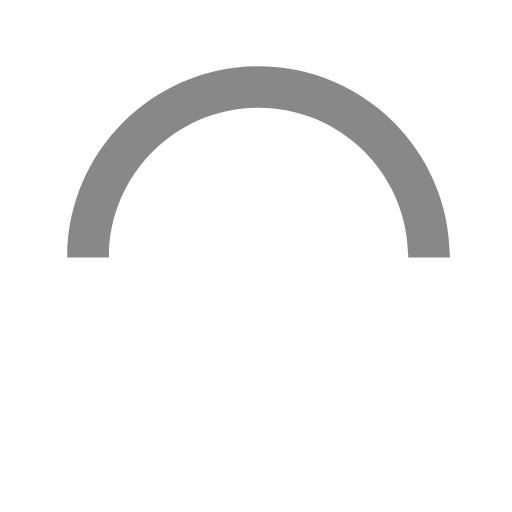
t = 0.00 s
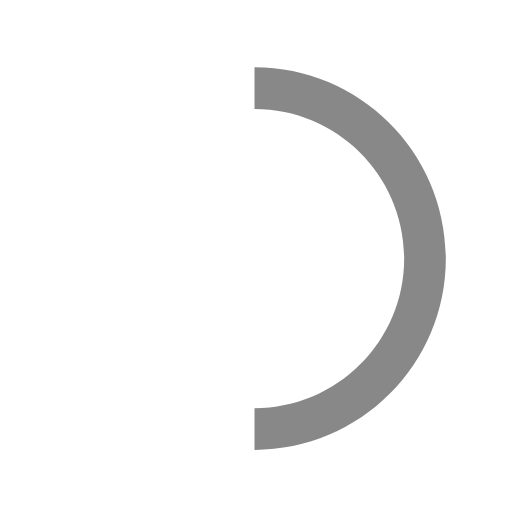
t = 0.15 s
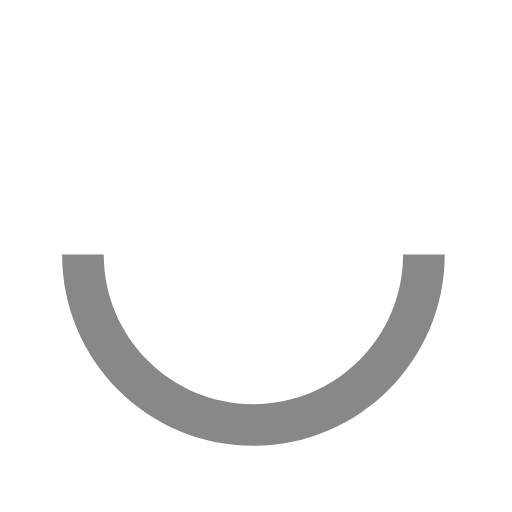
t = 0.30 s
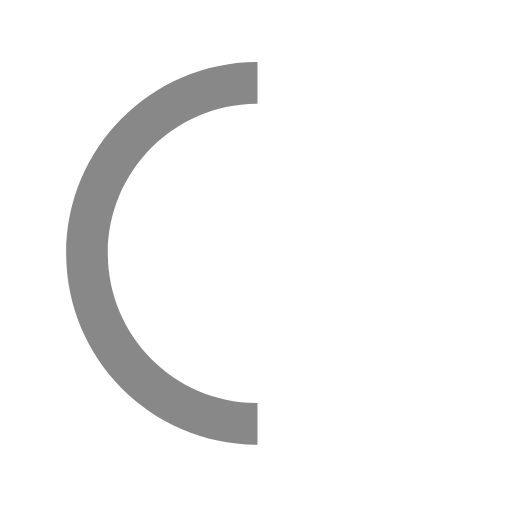
t = 0.45 s

The animated SVG that drew these frames (rendered in a browser with its animation timeline set to each time). Animation: 1 SMIL element (animateTransform=1); one cycle of 0.60 s, repeats indefinitely.

<svg version="1.1" id="loader-1" xmlns="http://www.w3.org/2000/svg" xmlns:xlink="http://www.w3.org/1999/xlink" x="0px" y="0px" width="40px" height="40px" viewBox="0 0 50 50" style="enable-background:new 0 0 50 50;" xml:space="preserve">
  <path fill="#888" d="M43.935,25.145c0-10.318-8.364-18.683-18.683-18.683c-10.318,0-18.683,8.365-18.683,18.683h4.068c0-8.071,6.543-14.615,14.615-14.615c8.072,0,14.615,6.543,14.615,14.615H43.935z" transform="rotate(290 25 25)">
    <animateTransform attributeType="xml" attributeName="transform" type="rotate" from="0 25 25" to="360 25 25" dur="0.6s" repeatCount="indefinite"></animateTransform>
    </path>
  </svg>